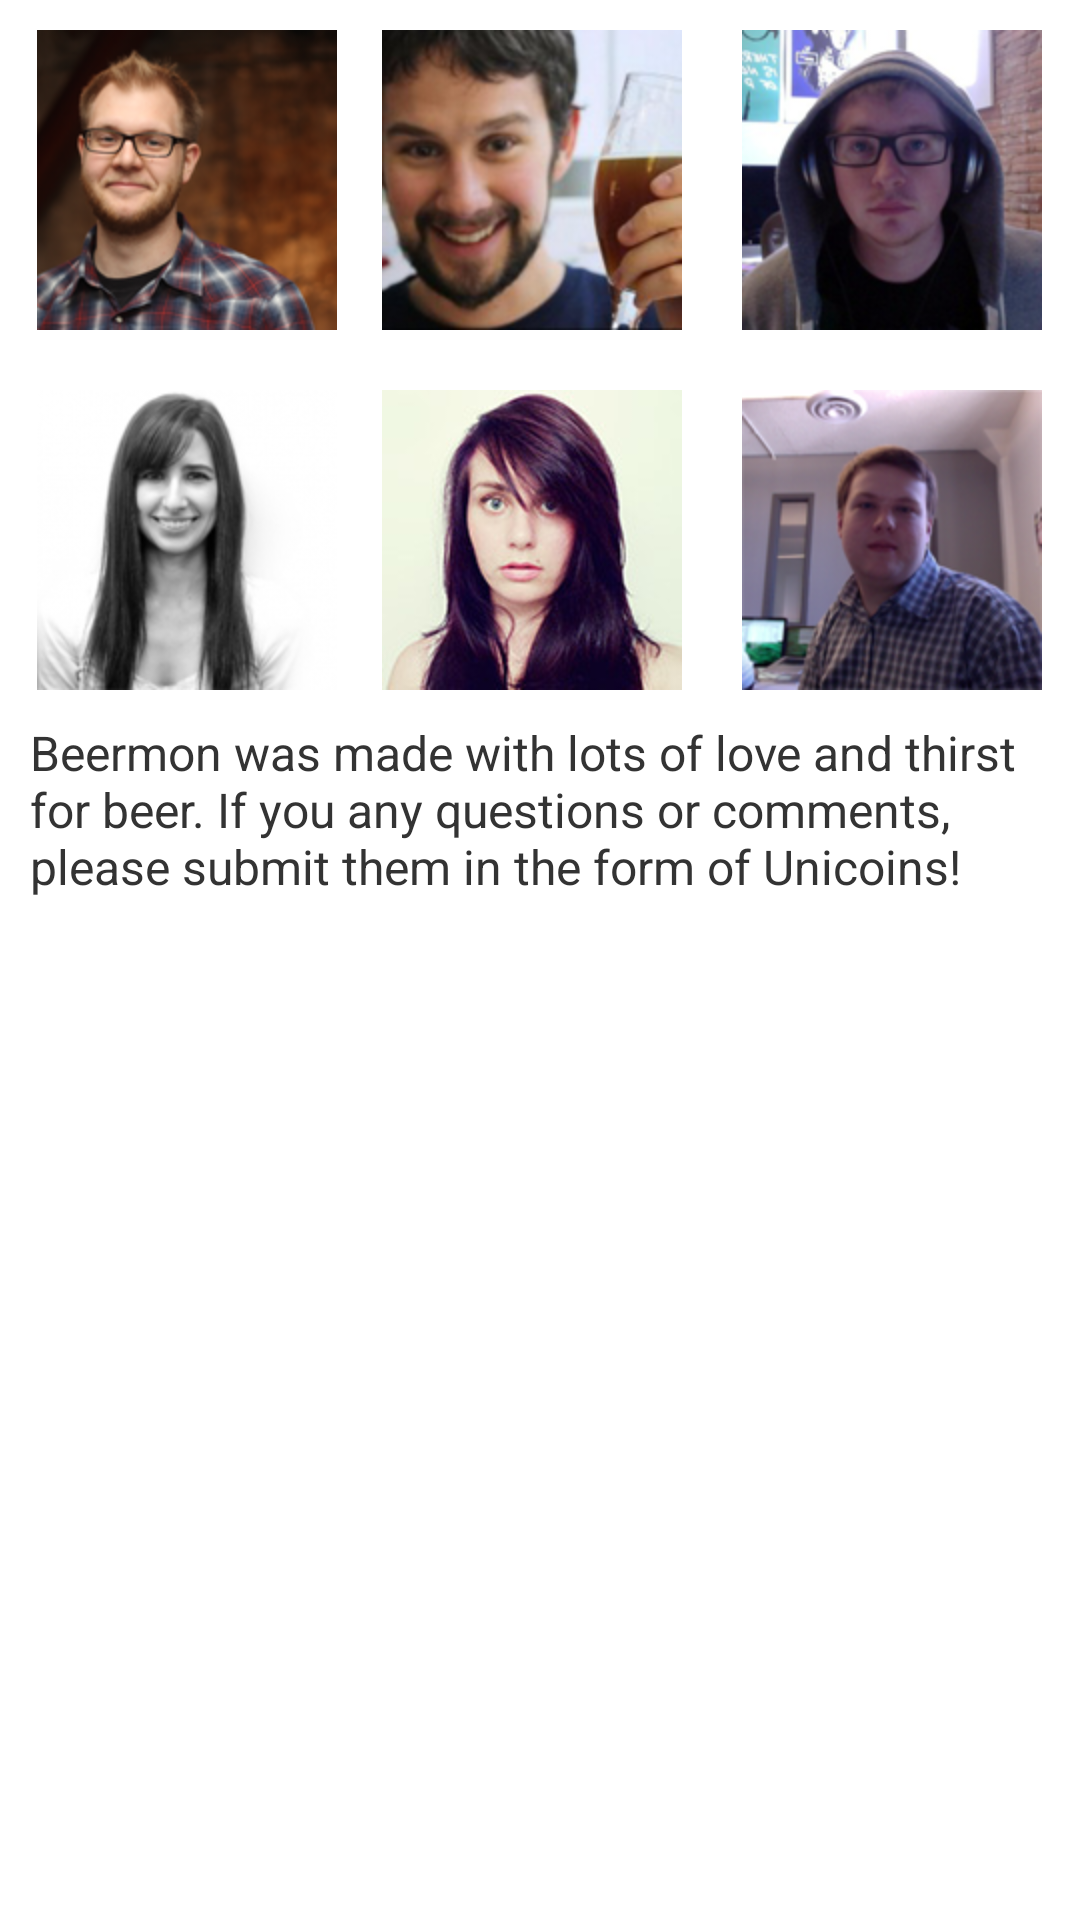

Here is an Android app screen rendered from its layout file. Give the layout XML and the strings, colors and styles it references.
<!-- AndroidManifest.xml: fallback theme Theme.MaterialComponents.DayNight.NoActionBar -->
<!-- res/layout/about.xml -->
<?xml version="1.0" encoding="utf-8"?>
<ScrollView xmlns:android="http://schemas.android.com/apk/res/android"
        android:layout_width="fill_parent"
      android:layout_height="fill_parent" >

    <LinearLayout android:layout_width="fill_parent" android:layout_height="wrap_content" android:orientation="vertical" android:background="#FFFFFF">

        <LinearLayout
                android:layout_width="fill_parent"
                android:layout_height="wrap_content"
                android:orientation="horizontal"
                android:gravity="center_horizontal">

            <ImageView
                    android:layout_width="wrap_content"
                    android:layout_height="wrap_content"
                    android:layout_marginTop="10dip"
                    android:layout_marginBottom="10dip"
                    android:layout_marginLeft="10dip"
                    android:layout_marginRight="5dip"
                    android:contentDescription="Carson Brown"
                    android:maxHeight="80dip"
                    android:maxWidth="80dip"
                    android:src="@drawable/ic_carson" />

            <ImageView
                    android:layout_width="wrap_content"
                    android:layout_height="wrap_content"
                    android:layout_margin="10dip"
                    android:layout_marginTop="10dip"
                    android:layout_marginBottom="10dip"
                    android:layout_marginRight="10dip"
                    android:layout_marginLeft="5dip"
                    android:contentDescription="Chris Saunders"
                    android:maxHeight="80dip"
                    android:maxWidth="80dip"
                    android:src="@drawable/ic_chris" />

            <ImageView
                    android:layout_width="wrap_content"
                    android:layout_height="wrap_content"
                    android:layout_margin="10dip"
                    android:layout_marginTop="10dip"
                    android:layout_marginBottom="10dip"
                    android:layout_marginRight="10dip"
                    android:layout_marginLeft="5dip"
                    android:contentDescription="Aaron Olson"
                    android:maxHeight="80dip"
                    android:maxWidth="80dip"
                    android:src="@drawable/ic_aaron" />

        </LinearLayout>

        <LinearLayout
                android:layout_width="fill_parent"
                android:layout_height="wrap_content"
                android:orientation="horizontal"
                android:gravity="center_horizontal">

            <ImageView
                    android:layout_width="wrap_content"
                    android:layout_height="wrap_content"
                    android:layout_marginTop="10dip"
                    android:layout_marginBottom="10dip"
                    android:layout_marginLeft="10dip"
                    android:layout_marginRight="5dip"
                    android:contentDescription="Laura Larcher"
                    android:maxHeight="80dip"
                    android:maxWidth="80dip"
                    android:src="@drawable/ic_laura" />

            <ImageView
                    android:layout_width="wrap_content"
                    android:layout_height="wrap_content"
                    android:layout_margin="10dip"
                    android:layout_marginTop="10dip"
                    android:layout_marginBottom="10dip"
                    android:layout_marginRight="10dip"
                    android:layout_marginLeft="5dip"
                    android:contentDescription="Lydia Krupp-Hunter"
                    android:maxHeight="80dip"
                    android:maxWidth="80dip"
                    android:src="@drawable/ic_lydia" />

            <ImageView
                    android:layout_width="wrap_content"
                    android:layout_height="wrap_content"
                    android:layout_margin="10dip"
                    android:layout_marginTop="10dip"
                    android:layout_marginBottom="10dip"
                    android:layout_marginRight="10dip"
                    android:layout_marginLeft="5dip"
                    android:contentDescription="Samuel Kadolph"
                    android:maxHeight="80dip"
                    android:maxWidth="80dip"
                    android:src="@drawable/ic_sam" />

        </LinearLayout>

        <TextView
                android:layout_width="match_parent"
                android:layout_height="wrap_content"
                android:text="Beermon was made with lots of love and thirst for beer. If you any questions or comments, please submit them in the form of Unicoins!"
                android:textSize="16dip"
                android:layout_marginBottom="10dip"
                android:layout_marginLeft="10dip"
                android:layout_marginRight="10dip"
                android:textColor="#333333"/>

    </LinearLayout>

</ScrollView>
<!-- resources referenced by this layout -->
<resources>
  <!-- drawable ic_aaron: png bitmap (drawable-hdpi, 38568 bytes) -->
  <!-- drawable ic_carson: png bitmap (drawable-hdpi, 37455 bytes) -->
  <!-- drawable ic_chris: png bitmap (drawable-hdpi, 38031 bytes) -->
  <!-- drawable ic_laura: png bitmap (drawable-hdpi, 17527 bytes) -->
  <!-- drawable ic_lydia: png bitmap (drawable-hdpi, 34607 bytes) -->
  <!-- drawable ic_sam: png bitmap (drawable-hdpi, 45398 bytes) -->
</resources>
